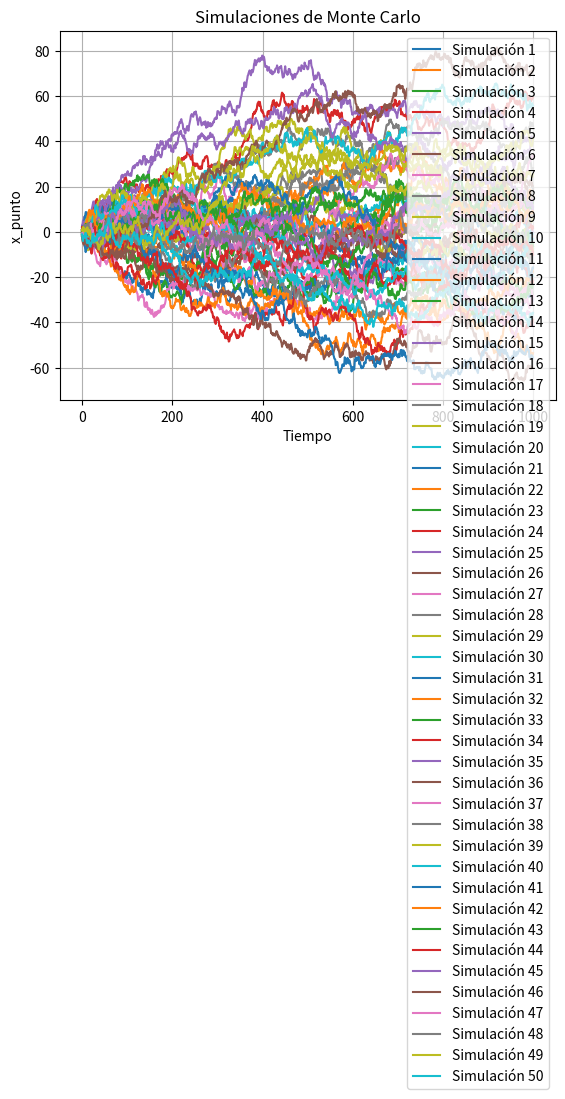

Generate this figure with matplotlib:
import numpy as np
import matplotlib.pyplot as plt

# Definir el número de pasos de tiempo
num_pasos = 1000

# Definir el número de simulaciones
num_simulaciones = 50

# Generar las simulaciones
for i in range(num_simulaciones):
    # Generar la secuencia de ruido blanco w(t)
    # loc -> media , scale -> desviación estandar
    w = np.random.normal(loc=0, scale=1, size=num_pasos)
    
    # Calcular la trayectoria de x_punto
    x_punto = np.cumsum(w)
    
    # Plotear la simulación actual
    plt.plot(range(num_pasos), x_punto, label=f'Simulación {i+1}')

# Configurar el gráfico
plt.xlabel('Tiempo')
plt.ylabel('x_punto')
plt.title('Simulaciones de Monte Carlo')
plt.legend()
plt.grid(True)

# Mostrar el gráfico
plt.savefig('monteCarlo.png')